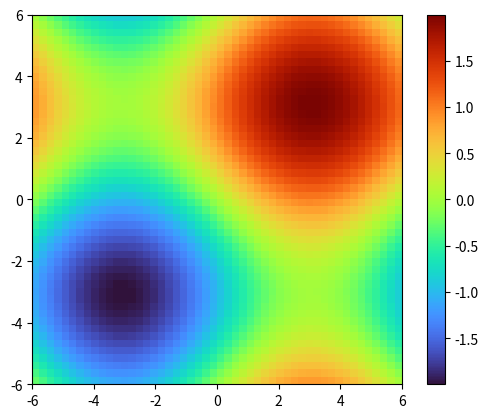
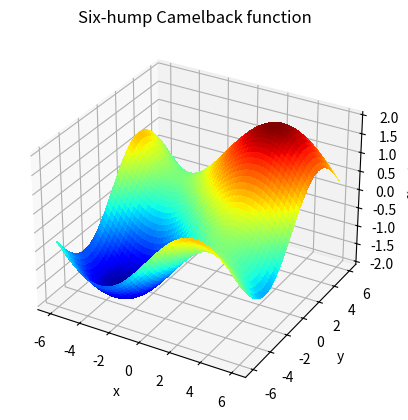
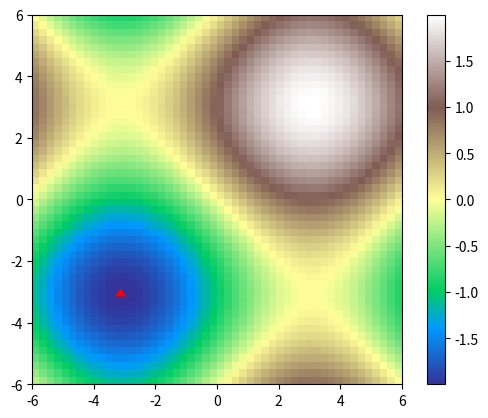
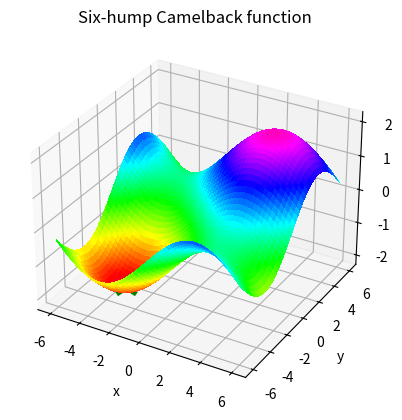

The matplotlib source for these figures, in order:
import numpy as np


# Define the function that we are interested in
def fun(x):
    return (np.sin(x[0]/2) + np.sin(x[1]/2))

# Make a grid to evaluate the function (for plotting)
x = np.linspace(-6, 6)
y = np.linspace(-6, 6)
xg, yg = np.meshgrid(x, y)

import matplotlib.pyplot as plt
plt.figure()
plt.imshow(fun([xg, yg]), extent=[-6, 6, -6, 6], origin="lower",cmap="turbo")
plt.colorbar()

from mpl_toolkits.mplot3d import Axes3D
fig = plt.figure()
ax = fig.add_subplot(111, projection='3d')
surf = ax.plot_surface(xg, yg, fun([xg, yg]), rstride=1, cstride=1,
                       cmap=plt.cm.jet, linewidth=0, antialiased=False)

ax.set_xlabel('x')
ax.set_ylabel('y')
ax.set_zlabel('f(x, y)')
ax.set_title('Six-hump Camelback function')

from scipy import optimize

x_min = optimize.minimize(fun, x0=[0, 0])

plt.figure()
# Show the function in 2D
plt.imshow(fun([xg, yg]), extent=[-6, 6, -6, 6], origin="lower",cmap="terrain")
plt.colorbar()
# And the minimum that we've found:
plt.scatter(x_min.x[0], x_min.x[1],marker=10, c='red')
print(x_min.x[0], x_min.x[1],fun([x_min.x[0], x_min.x[1]]))



fig = plt.figure()
ax = fig.add_subplot(111, projection='3d')
surf = ax.plot_surface(xg, yg, fun([xg, yg]), rstride=1, cstride=1,
                       cmap='gist_rainbow', linewidth=0, antialiased=False)
ax.scatter(x_min.x[0], x_min.x[1],fun([x_min.x[0], x_min.x[1]]), marker=10,linewidths=20,c ="green")
ax.set_xlabel('x')
ax.set_ylabel('y')
ax.set_zlabel('f(x, y)')
ax.set_title('Six-hump Camelback function')

plt.show()